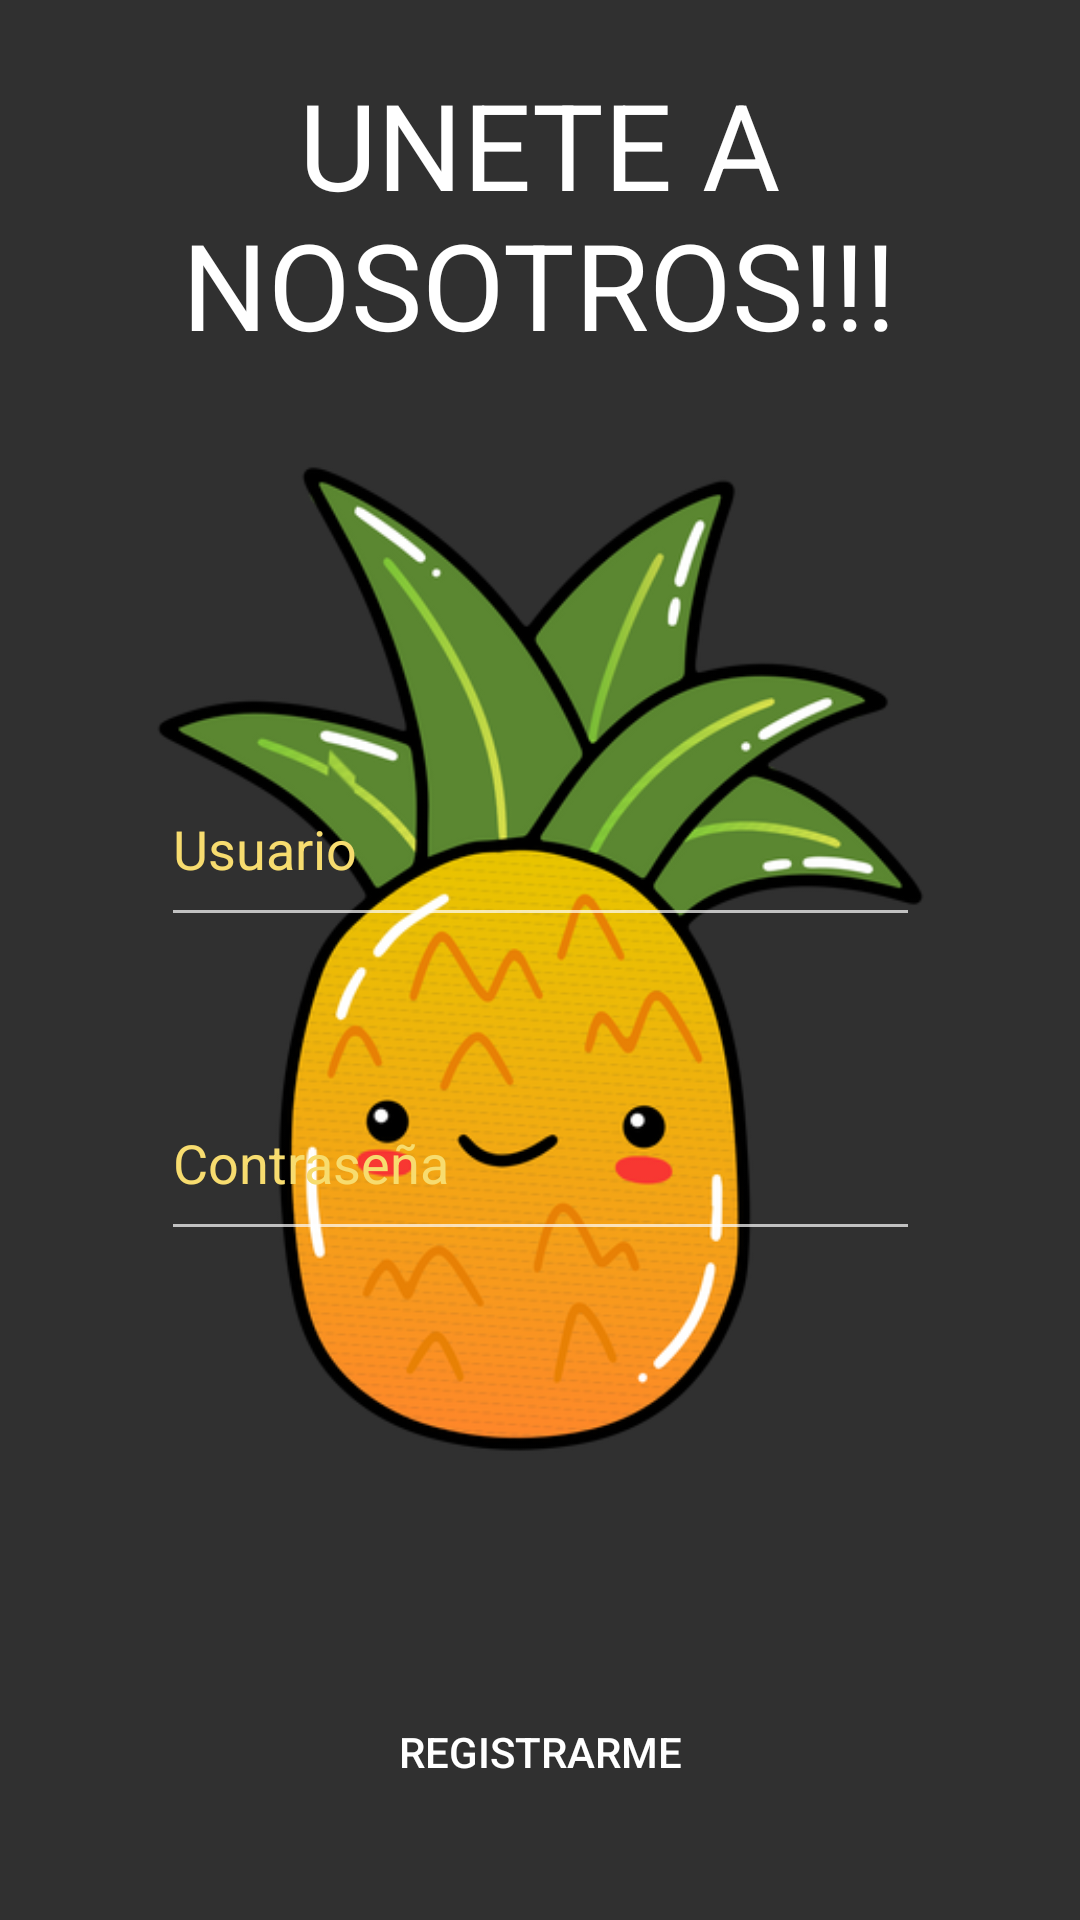

Android layout source for this screen:
<!-- AndroidManifest.xml: application theme TemaDAS -->
<!-- res/layout/activity_registro.xml -->
<?xml version="1.0" encoding="utf-8"?>
<androidx.constraintlayout.widget.ConstraintLayout xmlns:android="http://schemas.android.com/apk/res/android"
    xmlns:app="http://schemas.android.com/apk/res-auto"
    xmlns:tools="http://schemas.android.com/tools"
    android:layout_width="match_parent"
    android:layout_height="match_parent"
    tools:context=".Registro">

    <ImageView
        android:id="@+id/imageView"
        android:layout_width="357dp"
        android:layout_height="410dp"
        app:layout_constraintBottom_toBottomOf="parent"
        app:layout_constraintEnd_toEndOf="parent"
        app:layout_constraintStart_toStartOf="parent"
        app:layout_constraintTop_toTopOf="parent"
        app:layout_constraintVertical_bias="0.498"
        app:srcCompat="@drawable/registro" />

    <TextView
        android:id="@+id/textView2"
        android:layout_width="272dp"
        android:layout_height="125dp"
        android:text="@string/unete"
        android:textAlignment="center"
        android:textAllCaps="false"
        android:textColor="@color/white"
        android:textSize="40sp"
        app:layout_constraintBottom_toTopOf="@+id/editTextTextPersonName2"
        app:layout_constraintEnd_toEndOf="parent"
        app:layout_constraintHorizontal_bias="0.496"
        app:layout_constraintStart_toStartOf="parent"
        app:layout_constraintTop_toTopOf="parent"
        app:layout_constraintVertical_bias="0.171" />

    <EditText
        android:id="@+id/editTextTextPersonName2"
        android:layout_width="253dp"
        android:layout_height="62dp"
        android:ems="10"
        android:hint="@string/Usuario"
        android:inputType="textPersonName"
        android:textColor="@color/white"
        android:textColorHint="@color/amarilloPalido"
        app:layout_constraintBottom_toBottomOf="parent"
        app:layout_constraintEnd_toEndOf="parent"
        app:layout_constraintStart_toStartOf="parent"
        app:layout_constraintTop_toTopOf="parent"
        app:layout_constraintVertical_bias="0.433" />

    <EditText
        android:id="@+id/editTextTextPassword"
        android:layout_width="253dp"
        android:layout_height="62dp"
        android:ems="10"
        android:hint="@string/Contraseña"
        android:inputType="textPassword"
        android:textColor="@color/white"
        android:textColorHint="@color/amarilloPalido"
        android:visibility="visible"
        app:layout_constraintBottom_toBottomOf="parent"
        app:layout_constraintEnd_toEndOf="parent"
        app:layout_constraintStart_toStartOf="parent"
        app:layout_constraintTop_toBottomOf="@+id/editTextTextPersonName2"
        app:layout_constraintVertical_bias="0.16" />

    <Button
        android:id="@+id/btnEnviarRegistro"
        android:layout_width="201dp"
        android:layout_height="56dp"
        android:layout_marginBottom="28dp"
        android:background="@drawable/button_rounded"
        android:backgroundTint="@color/azulCielo"
        android:text="@string/Registrarme"
        app:layout_constraintBottom_toBottomOf="parent"
        app:layout_constraintEnd_toEndOf="parent"
        app:layout_constraintStart_toStartOf="parent" />

</androidx.constraintlayout.widget.ConstraintLayout>
<!-- resources referenced by this layout -->
<resources>
  <color name="amarilloPalido">#F7DC6F</color>
  <color name="azulCielo">#FF03DAC5</color>
  <color name="white">#FFFFFFFF</color>
  <!-- drawable registro: png bitmap (drawable, 132163 bytes) -->
  <string name="Registrarme">Registrarme</string>
  <string name="Usuario">Usuario</string>
  <string name="unete">UNETE A NOSOTROS!!!</string>
  <style name="TemaDAS" parent="Theme.AppCompat">
          <item name="colorPrimary">#a2f079</item>
          <item name="colorPrimaryDark">#f4f4f4</item>
          <item name="colorAccent">#eba154</item>
      </style>
</resources>
